Image classification data set "training_set_water_and_fire" (Meerkat007/image-classification on GitHub). Class labels (2): fire, water.

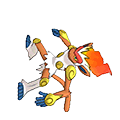
Label: fire

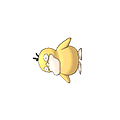
Label: water

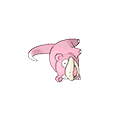
Label: water

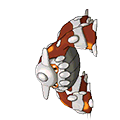
Label: fire

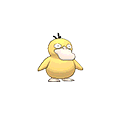
Label: water

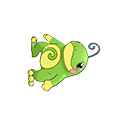
Label: water
